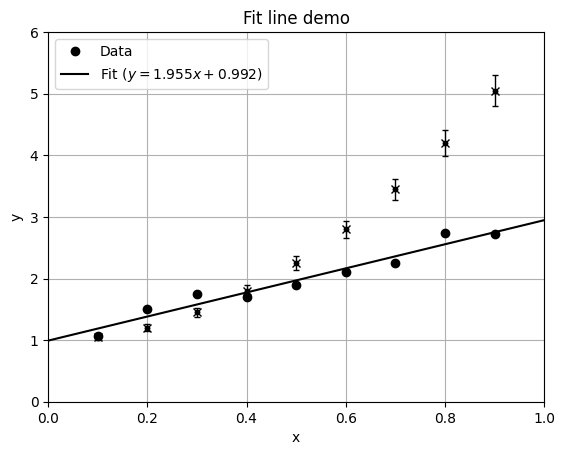

Source code (Python): (Note: this script raises an exception after producing the figure.)
import numpy as np
import matplotlib.pyplot as plt
%matplotlib inline

x = np.array([0., 1., 2., 3.])
y = 2.* x + 1

output = np.polyfit(x, y, 1)

print(repr(output))

plt.style.use('classic')

xdata = np.array([0.1, 0.2, 0.3, 0.4, 0.5, 0.6, 0.7, 0.8, 0.9])
ydata = np.array([1.066, 1.502, 1.752, 1.701, 1.892, 2.1, 2.255, 2.741, 2.718])

slope, intercept = np.polyfit(xdata, ydata, 1)
slope = np.round(slope, 3)
intercept = np.round(intercept, 3)

print('slope = %s' % slope)
print('intercept = %s' % intercept)


plt.style.use('default')

xsmooth = np.linspace(0, 1, 1000)
yfit = slope*xsmooth + intercept

plt.plot(xdata, ydata, 'ko', zorder=10, label='Data')
plt.plot(xsmooth, yfit, 'k-', zorder=5, label='Fit ($y= %s x + %s$)' % (slope, intercept))
plt.legend(loc=2)

plt.title('Fit line demo')
plt.xlabel('x')
plt.ylabel('y')
plt.grid()

xdata = np.linspace(0.1, .9, 9)
ydata = 1. + 5. * xdata**2
plt.errorbar(x = xdata, y = ydata, ls='none', marker='x', c='k')
plt.xlim(0,1)
plt.ylim(0,6)

yerr = 0.05*ydata

plt.errorbar(x = xdata, y = ydata, yerr = yerr, ls='none', marker='.', c='k', lw=1, capsize = 2)
plt.xlim(0, 1)
plt.ylim(0, 6)

xerror = 0.03 * np.random.normal(size=(len(xdata)))
yerror = 0.5 * np.random.normal(size=(len(ydata)))

plt.errorbar(x = xdata, y = ydata, xerr = xerror, yerr = yerror, ls = 'none', marker = '.', c = 'k', capsize = 2)